Dataset: Combined_Dataset (GitHub, alexandradina40/Fruits_classifier). Classes: apple Granny Smith, apple red, banana, nectarine, orange, strawberry.

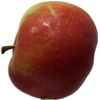
Label: apple red

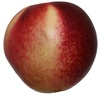
Label: nectarine

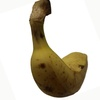
Label: banana

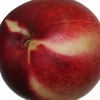
Label: nectarine

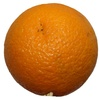
Label: orange

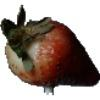
Label: strawberry
